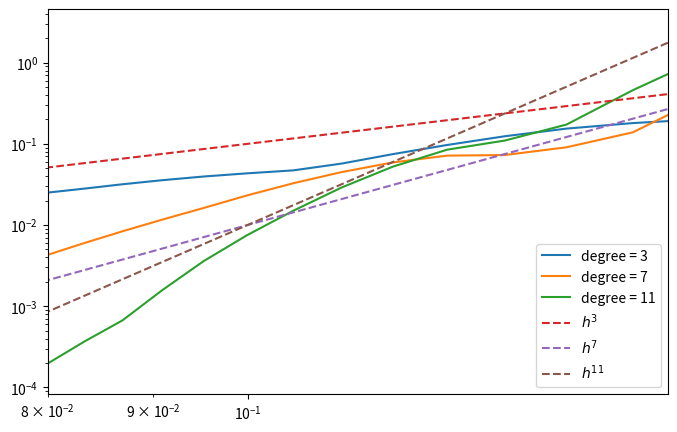

Write the Python code that produced this figure.


###############  PART TWO  ################

#Investigate the convergence of your interpolation by using evenly spaced data and 
#varying the number of points N, or spacing h, to obtain a plot of error-vs-h, 
#where h = b  - aN - 1 is the usual knot spacing. The error should be defined by choosing
#the maximum error over a set of evaluation points on a subinterval of the 
#original data array x1, taking care that evaluation
#points will never be coincident with the data points as 
#N or h is varied. Note that you may need to tune the choice of evaluation points, or
#interval, to obtain a robust trend. Your plot should have a different curve for each
#degree of polynomial tested, and you should attempt to check the rate of convergence
#from the error data (i.e. the trend ).

import numpy as np, numpy
import matplotlib.pyplot as plt

f = lambda x: (numpy.e)**x * numpy.cos(10*x)

def piecewiseLagrangePolynomialInterpolation( knots, degree = 3 ):

	#put the knots into a dual list form for simplicity reasons
    knotsX = numpy.array([ knot[0] for knot in knots ])
    knotsY = numpy.array([ knot[1] for knot in knots ])

    M = len(knotsX)
    h = knotsX[2]-knotsX[1]
#    print('This is knot length',M)
#    print('This is degree', degree)
	# We have M-deg interpolants to obtain
    Nint = M - degree
    pt1 = np.arange(degree+1)
    pts = pt1 + np.arange(Nint).reshape(Nint,1) # these are the sets of points we require

    a = np.zeros((degree+1,Nint))
    for i in range(Nint):
        A = np.vander(knotsX[pts[i,:]])
        a[:,i] = np.linalg.solve(A,knotsY[pts[i,:]])

    pows = (degree-np.arange(degree+1))
    y = np.empty_like(x)

    h = (knotsX[-1]-knotsX[0])/(M-1)                  # assumed spacing
	
	# making sure we don't overshoot the last subinterval
    k = np.minimum(M-2,((x-x[0])/h).astype(int)) 

    j = k - degree//2    

	# account for j<0 or j>Nint-1, i.e. at the edge
    j = np.maximum(0,j)
    j = np.minimum(j,Nint-1)

    y = np.sum(a[:,j[:]]*(x[:]**pows.reshape(degree+1,1)),axis=0)

    return y, h

N = 100
x = np.linspace(-1,1,N)

f = lambda x: (numpy.e)**x * numpy.cos(10*x)

h = np.zeros([10, 25])
error_max = np.zeros([10, 25])

error = np.array([])

for i in range(3, 13):

    for j in range(13, 28):
        
        testknots = [[x, f(x)] for x in np.linspace(-1,1,j)]
    
        y = piecewiseLagrangePolynomialInterpolation(testknots, i)[0]
        
        h[i-3][j-13] = piecewiseLagrangePolynomialInterpolation(testknots, i)[1]
        error_max[i-3][j-13] = np.max(np.abs(y - f(x)))

    # plt.figure(figsize=(8,5))
    # plt.plot(x,np.abs(f(x)-y))
    # plt.xlabel('$x$')
    # plt.ylabel('$|y-p|$')
    # plt.title('Error')
    # plt.tight_layout()
    # plt.show()
    
    # print(np.abs(f(x)-y))

fig = plt.figure(figsize = (8 ,5))
for i in range(0, 10, 4):
    text = 'degree = {:}'.format(i+3)
    plt.loglog(h[i], error_max[i], label = text)
plt.loglog(h[-1], 100*h[-1]**3, linestyle = 'dashed', label = '$h^3$')
plt.loglog(h[-1], 100000*h[-1]**7, linestyle = 'dashed', label = '$h^7$')
plt.loglog(h[-1], 1000000000*h[-1]**11, linestyle = 'dashed', label = '$h^{11}$')

plt.xlim(0.08, 0.16)
plt.legend()
plt.show()
    
# plt.figure(figsize=(8,5))
# plt.plot(x,np.abs(f(x)-y))
# plt.xlabel('$x$')
# plt.ylabel('$|y-p|$')
# plt.title('Error')
# plt.tight_layout()
# plt.show()
